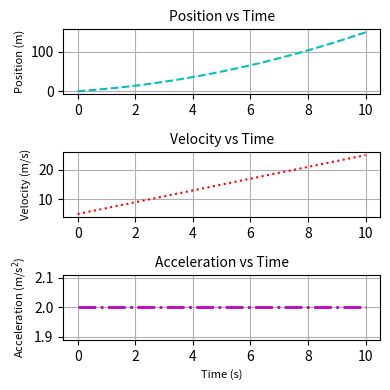

Here is the Python script that generated this plot:
import numpy as np
from matplotlib import pyplot as plt

# Parameters
u = 5
a = 2
t = np.linspace(0, 10, 100)

# Kinematic Equations
s = (u * t) + (0.5 * a * t**2)
v = u + (a * t)
a_values = a * np.ones_like(t)
s_final = s[-1]
print(f"Displacement at t=10 seconds: {s_final:.2f} meters")

# Plotting Data
plt.figure(figsize=(4, 4))

plt.subplot(3, 1, 1)
plt.plot(t, s, '--c')
plt.title('Position vs Time', fontsize=10)
plt.ylabel('Position (m)', fontsize=8)
plt.grid(True)

plt.subplot(3, 1, 2)
plt.plot(t, v, ':r')
plt.title('Velocity vs Time', fontsize=10)
plt.ylabel('Velocity (m/s)', fontsize=8)
plt.grid(True)

plt.subplot(3, 1, 3)
plt.plot(t, a_values, '-.m', linewidth=2)
plt.title('Acceleration vs Time', fontsize=10)
plt.xlabel('Time (s)', fontsize=8)
plt.ylabel('Acceleration (m/s$^2$)', fontsize=8)
plt.grid(True)

plt.tight_layout()
plt.savefig('result.png', bbox_inches='tight')
